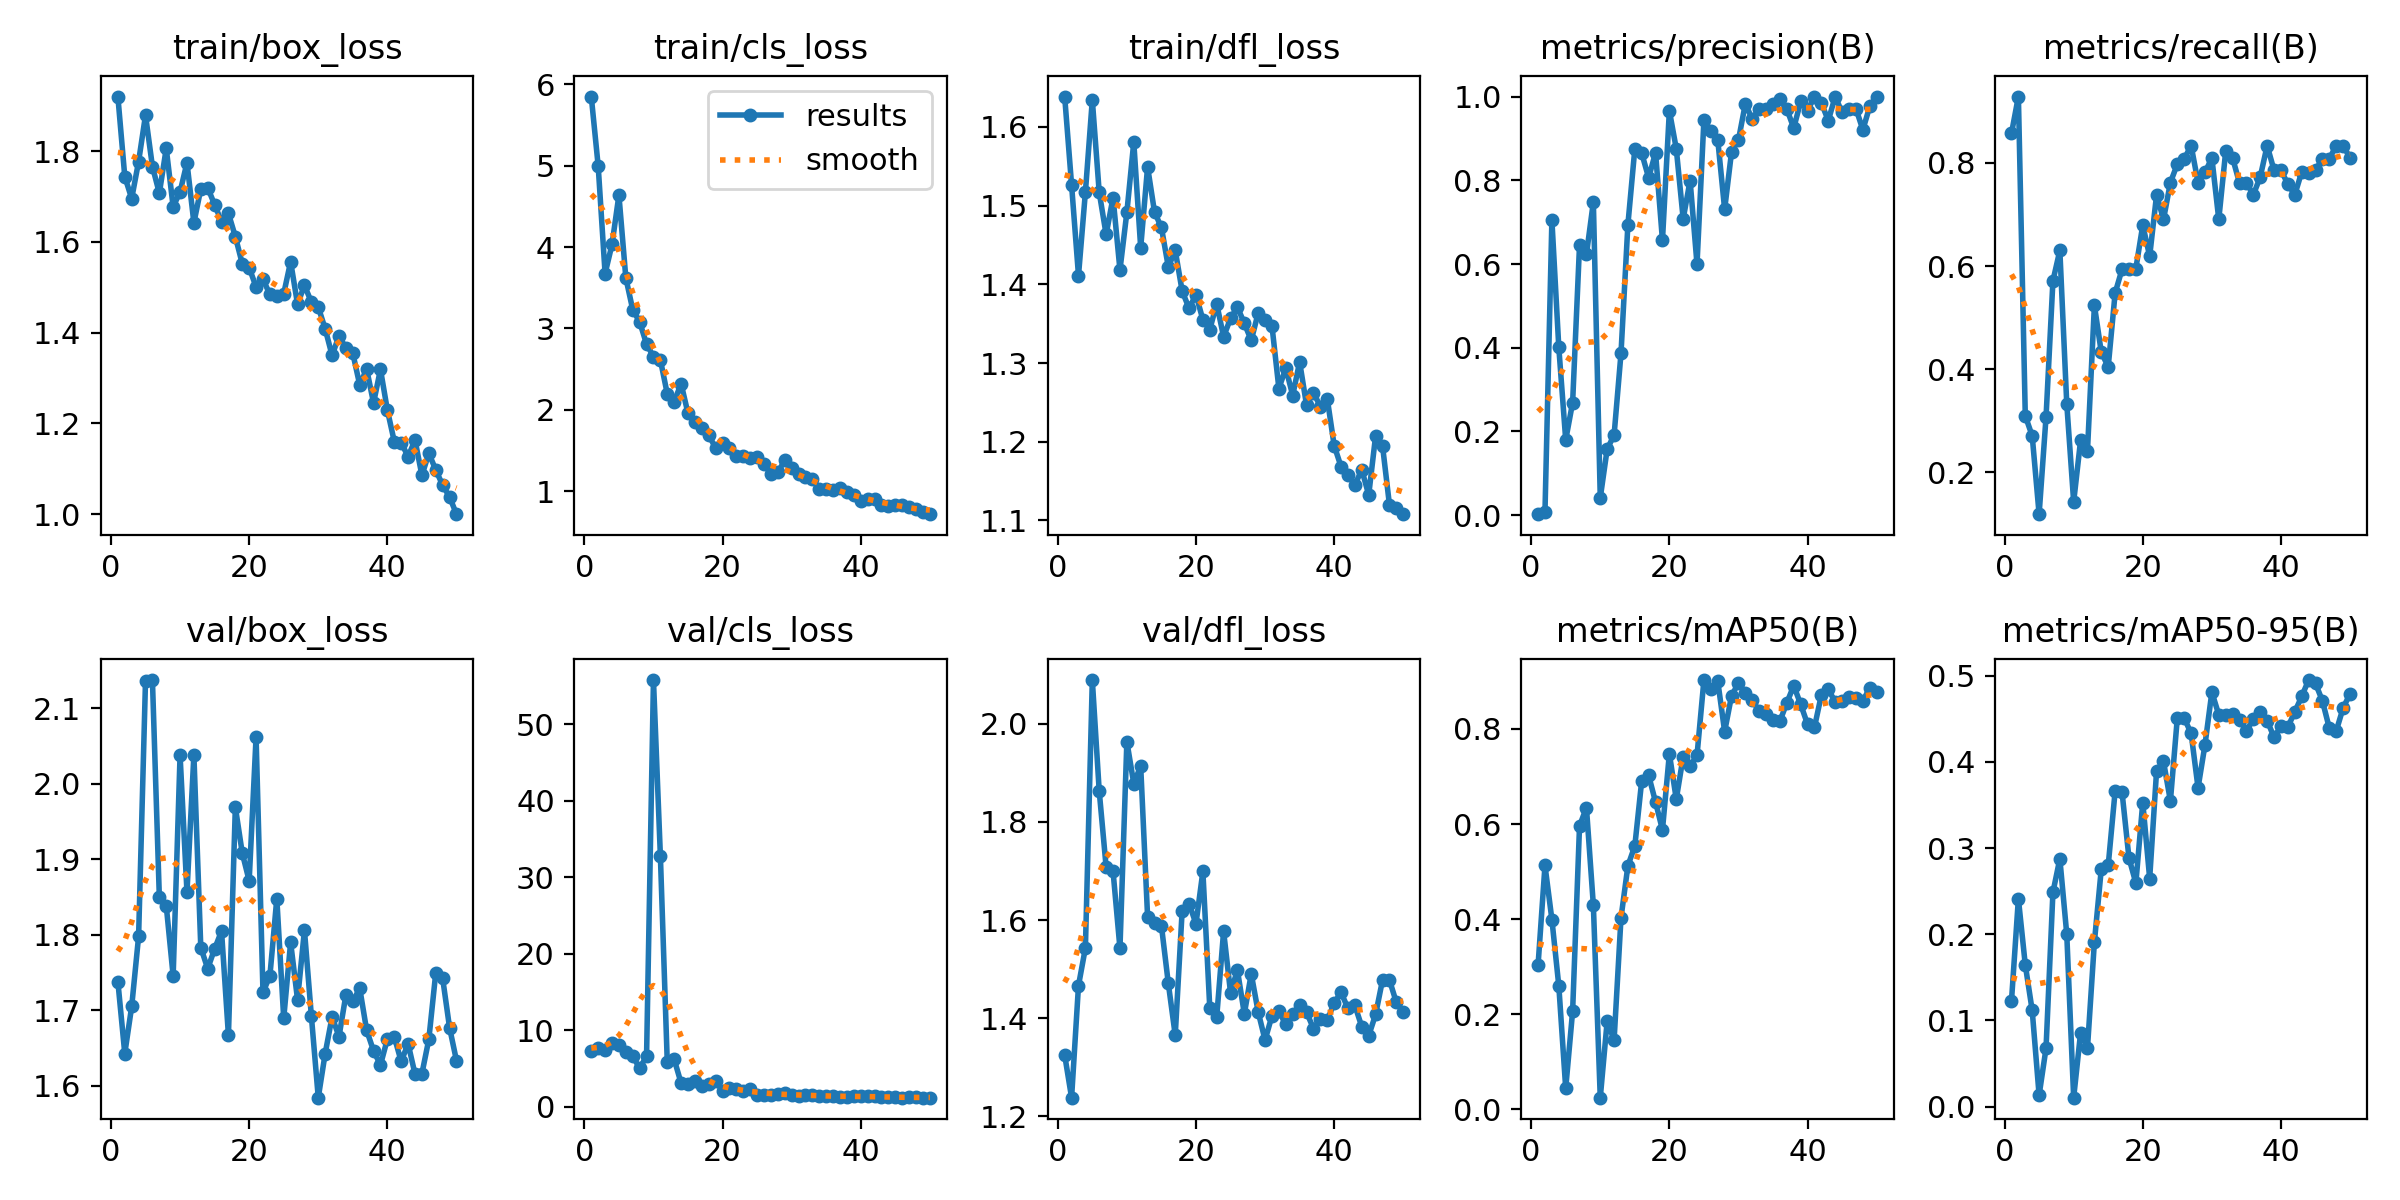

Values plotted in this chart, from the file beside it:
epoch, train/box_loss, train/cls_loss, train/dfl_loss, metrics/precision(B), metrics/recall(B), metrics/mAP50(B), metrics/mAP50-95(B), val/box_loss, val/cls_loss, val/dfl_loss, lr/pg0, lr/pg1, lr/pg2
1, 1.92, 5.848, 1.639, 0.0024, 0.8571, 0.3035, 0.1224, 1.738, 7.268, 1.325, 0.00026, 0.00026, 0.00026
2, 1.744, 4.995, 1.526, 0.00861, 0.9286, 0.5128, 0.2412, 1.643, 7.614, 1.238, 0.0005293, 0.0005293, 0.0005293
3, 1.696, 3.674, 1.411, 0.705, 0.3095, 0.3991, 0.1643, 1.705, 7.441, 1.466, 0.0007875, 0.0007875, 0.0007875
4, 1.777, 4.031, 1.517, 0.4007, 0.2708, 0.2597, 0.1114, 1.798, 8.312, 1.543, 0.001035, 0.001035, 0.001035
5, 1.879, 4.638, 1.634, 0.1798, 0.1191, 0.04401, 0.01313, 2.137, 8.04, 2.089, 0.001271, 0.001271, 0.001271
6, 1.766, 3.622, 1.517, 0.2691, 0.3069, 0.2064, 0.06756, 2.137, 7.075, 1.863, 0.001496, 0.001496, 0.001496
7, 1.708, 3.23, 1.463, 0.645, 0.5714, 0.596, 0.2486, 1.85, 6.578, 1.708, 0.00171, 0.00171, 0.00171
8, 1.806, 3.081, 1.51, 0.6232, 0.6303, 0.6344, 0.2876, 1.838, 5.019, 1.7, 0.001723, 0.001723, 0.001723
9, 1.677, 2.808, 1.418, 0.7482, 0.3333, 0.4292, 0.2001, 1.745, 6.575, 1.542, 0.001723, 0.001723, 0.001723
10, 1.71, 2.654, 1.492, 0.0414, 0.1429, 0.02441, 0.01028, 2.038, 55.79, 1.964, 0.001683, 0.001683, 0.001683
11, 1.775, 2.614, 1.581, 0.1578, 0.2619, 0.1853, 0.08541, 1.857, 32.81, 1.878, 0.001644, 0.001644, 0.001644
12, 1.642, 2.196, 1.447, 0.1913, 0.2422, 0.1453, 0.0682, 2.038, 5.759, 1.914, 0.001604, 0.001604, 0.001604
13, 1.717, 2.101, 1.549, 0.3864, 0.5238, 0.4024, 0.1909, 1.783, 6.163, 1.607, 0.001564, 0.001564, 0.001564
14, 1.72, 2.321, 1.492, 0.6943, 0.4327, 0.5122, 0.2758, 1.755, 3.059, 1.594, 0.001525, 0.001525, 0.001525
15, 1.682, 1.955, 1.472, 0.8748, 0.4048, 0.5537, 0.2799, 1.781, 2.901, 1.589, 0.001485, 0.001485, 0.001485
16, 1.645, 1.849, 1.422, 0.8646, 0.5476, 0.6913, 0.366, 1.805, 3.275, 1.471, 0.001446, 0.001446, 0.001446
17, 1.663, 1.778, 1.443, 0.806, 0.5937, 0.7024, 0.365, 1.667, 2.721, 1.365, 0.001406, 0.001406, 0.001406
18, 1.612, 1.688, 1.391, 0.8659, 0.5952, 0.6462, 0.2886, 1.969, 2.893, 1.619, 0.001366, 0.001366, 0.001366
19, 1.552, 1.531, 1.369, 0.6565, 0.5952, 0.5876, 0.2593, 1.908, 3.293, 1.634, 0.001327, 0.001327, 0.001327
20, 1.543, 1.597, 1.387, 0.9661, 0.6793, 0.7477, 0.3528, 1.871, 2.073, 1.592, 0.001287, 0.001287, 0.001287
21, 1.501, 1.535, 1.355, 0.8754, 0.619, 0.6523, 0.2646, 2.062, 2.413, 1.699, 0.001248, 0.001248, 0.001248
22, 1.518, 1.438, 1.343, 0.7078, 0.7381, 0.7417, 0.3898, 1.724, 2.256, 1.421, 0.001208, 0.001208, 0.001208
23, 1.484, 1.432, 1.375, 0.7994, 0.6905, 0.7223, 0.4005, 1.745, 2.057, 1.402, 0.001168, 0.001168, 0.001168
24, 1.481, 1.412, 1.333, 0.5995, 0.7619, 0.7442, 0.3547, 1.848, 2.246, 1.577, 0.001129, 0.001129, 0.001129
25, 1.486, 1.422, 1.357, 0.9436, 0.7976, 0.9028, 0.451, 1.689, 1.562, 1.452, 0.001089, 0.001089, 0.001089
26, 1.557, 1.337, 1.371, 0.9188, 0.8079, 0.8846, 0.4507, 1.79, 1.511, 1.498, 0.00105, 0.00105, 0.00105
27, 1.463, 1.21, 1.35, 0.8971, 0.8333, 0.9009, 0.4331, 1.714, 1.46, 1.409, 0.00101, 0.00101, 0.00101
28, 1.504, 1.233, 1.329, 0.7306, 0.7619, 0.7945, 0.3699, 1.806, 1.685, 1.49, 0.0009704, 0.0009704, 0.0009704
29, 1.468, 1.379, 1.363, 0.8678, 0.7814, 0.8698, 0.4195, 1.692, 1.788, 1.413, 0.0009308, 0.0009308, 0.0009308
30, 1.456, 1.286, 1.355, 0.8965, 0.8095, 0.8962, 0.4809, 1.584, 1.476, 1.355, 0.0008912, 0.0008912, 0.0008912
31, 1.409, 1.213, 1.347, 0.9831, 0.6905, 0.8758, 0.4546, 1.643, 1.427, 1.405, 0.0008516, 0.0008516, 0.0008516
32, 1.35, 1.171, 1.268, 0.9453, 0.8224, 0.8605, 0.4548, 1.691, 1.523, 1.414, 0.000812, 0.000812, 0.000812
33, 1.393, 1.153, 1.294, 0.9714, 0.8095, 0.8372, 0.4552, 1.665, 1.445, 1.387, 0.0007724, 0.0007724, 0.0007724
34, 1.366, 1.027, 1.259, 0.9697, 0.7608, 0.8318, 0.4491, 1.72, 1.41, 1.408, 0.0007328, 0.0007328, 0.0007328
35, 1.355, 1.025, 1.301, 0.9829, 0.7619, 0.819, 0.4357, 1.712, 1.363, 1.427, 0.0006932, 0.0006932, 0.0006932
36, 1.285, 1.013, 1.247, 0.9939, 0.7381, 0.8165, 0.45, 1.729, 1.345, 1.412, 0.0006536, 0.0006536, 0.0006536
37, 1.32, 1.036, 1.262, 0.9701, 0.7728, 0.8549, 0.4579, 1.673, 1.303, 1.379, 0.000614, 0.000614, 0.000614
38, 1.245, 0.9862, 1.245, 0.9246, 0.8333, 0.8911, 0.4479, 1.646, 1.193, 1.398, 0.0005744, 0.0005744, 0.0005744
39, 1.319, 0.9498, 1.255, 0.9882, 0.7857, 0.8518, 0.4285, 1.627, 1.32, 1.395, 0.0005348, 0.0005348, 0.0005348
40, 1.23, 0.8777, 1.195, 0.9664, 0.7857, 0.8097, 0.4413, 1.662, 1.38, 1.431, 0.0004952, 0.0004952, 0.0004952
41, 1.16, 0.907, 1.168, 1, 0.7589, 0.8036, 0.4405, 1.665, 1.399, 1.452, 0.0004556, 0.0004556, 0.0004556
42, 1.157, 0.9053, 1.157, 0.9845, 0.7381, 0.8717, 0.458, 1.632, 1.357, 1.42, 0.000416, 0.000416, 0.000416
43, 1.127, 0.8358, 1.145, 0.9426, 0.7823, 0.8831, 0.4759, 1.656, 1.188, 1.426, 0.0003764, 0.0003764, 0.0003764
44, 1.163, 0.8209, 1.164, 1, 0.7797, 0.8569, 0.495, 1.615, 1.232, 1.382, 0.0003368, 0.0003368, 0.0003368
45, 1.086, 0.8353, 1.132, 0.9619, 0.7857, 0.859, 0.491, 1.616, 1.19, 1.364, 0.0002972, 0.0002972, 0.0002972
46, 1.134, 0.8272, 1.208, 0.9714, 0.8082, 0.8662, 0.4707, 1.661, 1.157, 1.408, 0.0002576, 0.0002576, 0.0002576
47, 1.098, 0.8113, 1.195, 0.9714, 0.8082, 0.866, 0.439, 1.749, 1.205, 1.478, 0.000218, 0.000218, 0.000218
48, 1.064, 0.7816, 1.12, 0.9205, 0.8333, 0.8583, 0.4359, 1.742, 1.201, 1.478, 0.0001784, 0.0001784, 0.0001784
49, 1.038, 0.7408, 1.116, 0.9766, 0.8333, 0.8869, 0.4627, 1.677, 1.171, 1.432, 0.0001388, 0.0001388, 0.0001388
50, 1, 0.7186, 1.108, 0.9978, 0.8095, 0.8778, 0.4789, 1.633, 1.165, 1.412, 9.92e-05, 9.92e-05, 9.92e-05
